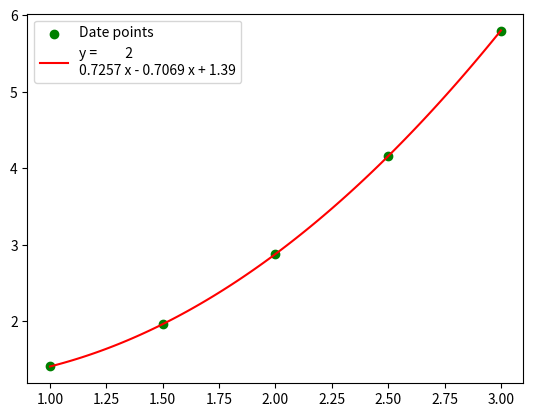

Python code for this plot:
import numpy as np
import matplotlib.pyplot as plt

x = np.array([1, 1.5, 2, 2.5, 3])
y = np.array([1.41, 1.96, 2.88, 4.16, 5.8])
N = 2

A = np.vander(x, N + 1)
# print(A)

coff, resid, rank, s = np.linalg.lstsq(A, y)

polynomial = np.poly1d(coff)

plt.scatter(x,y, color='green', label='Date points')
x_line = np.linspace(min(x), max(x), 100)
plt.plot(x_line, polynomial(x_line), color='red', label=f'y = {polynomial}')
plt.legend()
plt.show()